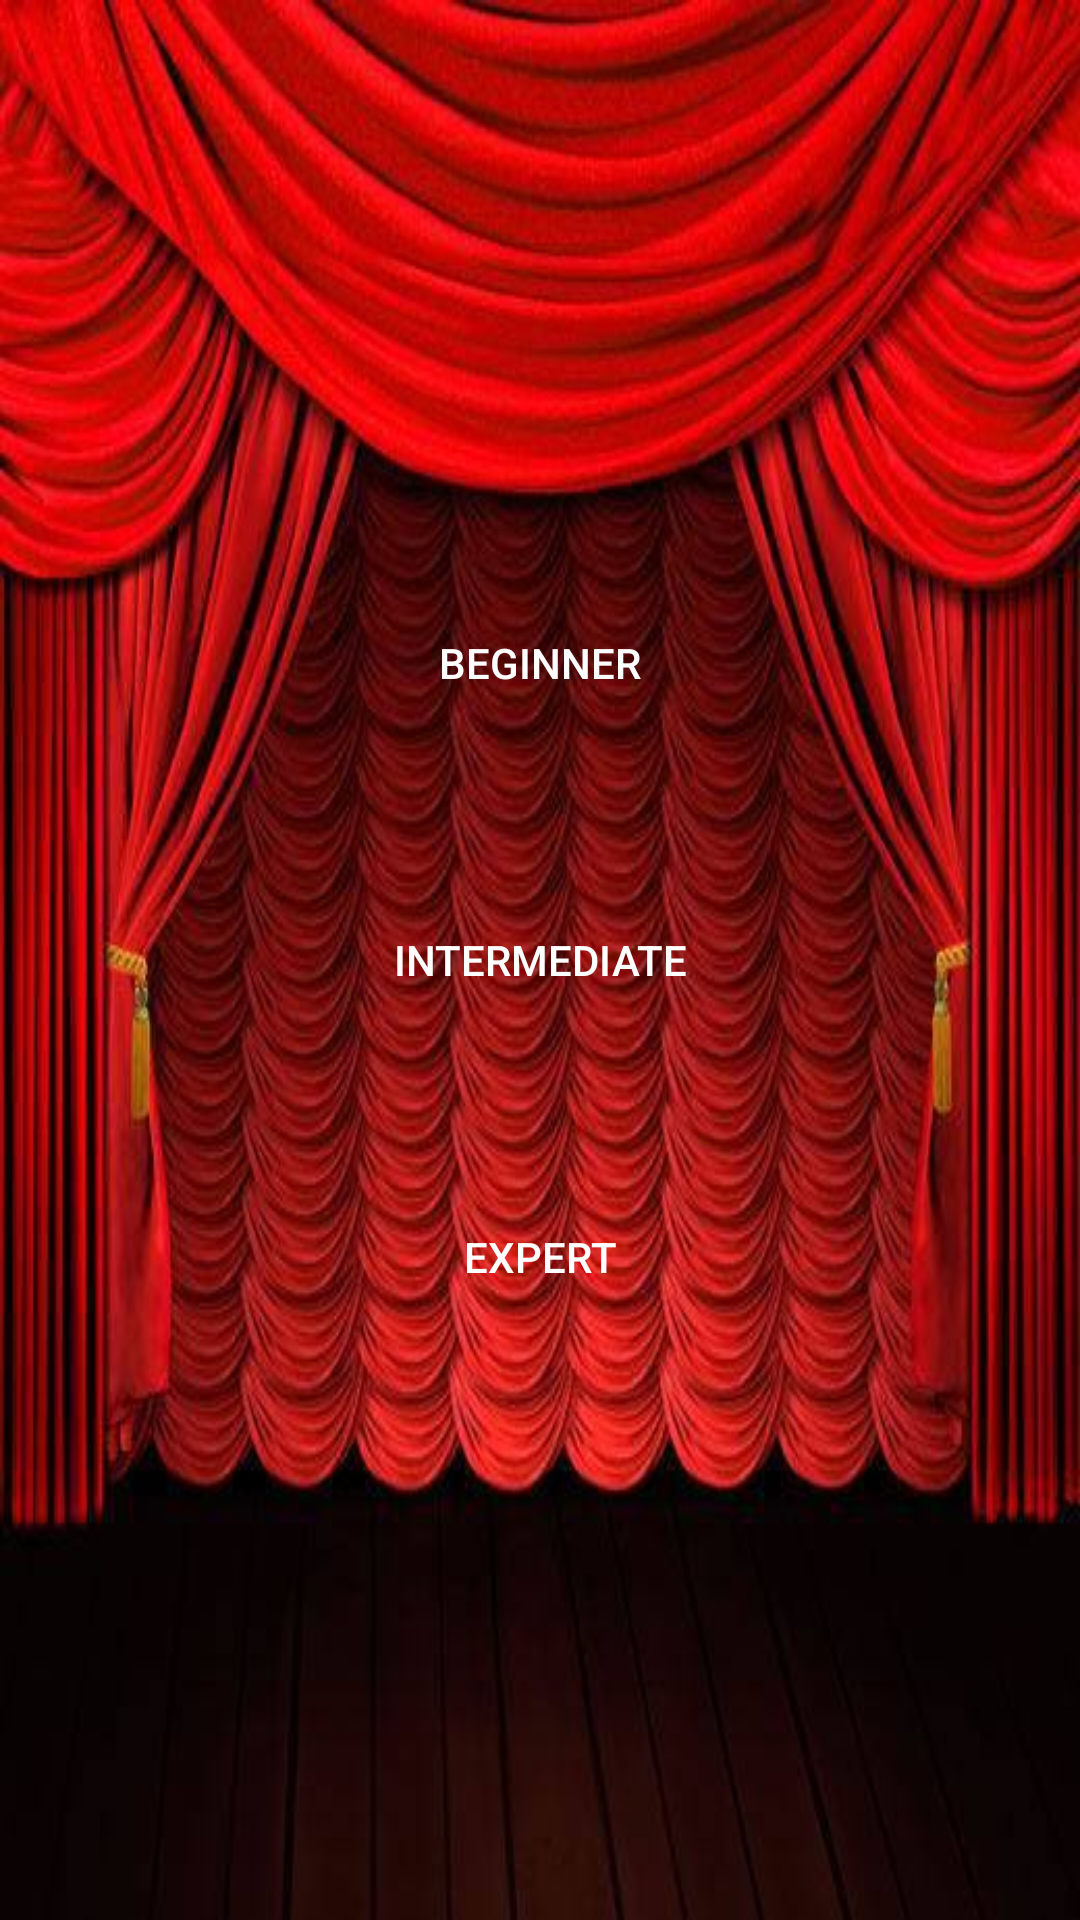

Android layout source for this screen:
<!-- AndroidManifest.xml: application theme AppTheme -->
<!-- res/layout/activity_offline_quiz_main_page.xml -->
<?xml version="1.0" encoding="utf-8"?>
<android.support.design.widget.CoordinatorLayout xmlns:android="http://schemas.android.com/apk/res/android"
    xmlns:app="http://schemas.android.com/apk/res-auto"
    xmlns:tools="http://schemas.android.com/tools"
    android:layout_width="match_parent"
    android:layout_height="match_parent"
    android:fitsSystemWindows="true"
    tools:context="com.svs.myprojects.bollywoodquiz.OfflineQuizMainPage">

    
        
        
        

        
            
            
            
            
            

    

    <include layout="@layout/content_offline_quiz_main_page" />

    
        
        
        
        
        
        

</android.support.design.widget.CoordinatorLayout>
<!-- res/layout/content_offline_quiz_main_page.xml (included above) -->
<?xml version="1.0" encoding="utf-8"?>
<RelativeLayout xmlns:android="http://schemas.android.com/apk/res/android"
    xmlns:app="http://schemas.android.com/apk/res-auto"
    xmlns:tools="http://schemas.android.com/tools"
    android:layout_width="match_parent"
    android:layout_height="match_parent"
    android:paddingBottom="@dimen/activity_vertical_margin"
    android:paddingLeft="@dimen/activity_horizontal_margin"
    android:paddingRight="@dimen/activity_horizontal_margin"
    android:paddingTop="@dimen/activity_vertical_margin"
    app:layout_behavior="@string/appbar_scrolling_view_behavior"
    tools:context="com.svs.myprojects.bollywoodquiz.OfflineQuizMainPage"
    android:background="@mipmap/im_theatre_red"
    tools:showIn="@layout/activity_offline_quiz_main_page">

    <LinearLayout
        android:layout_width="match_parent"
        android:layout_height="wrap_content"
        android:layout_centerInParent="true"
        android:orientation="vertical">
    <Button
        android:layout_width="150dp"
        android:layout_height="wrap_content"
        android:layout_gravity="center"
        android:background="@drawable/button_background"
        android:textColor="#ffffff"
        android:layout_margin="20dp"
        android:padding="20dp"
        android:text="Beginner"
        android:onClick="offline_beginner_function"/>
    <Button
        android:layout_width="150dp"
        android:layout_height="wrap_content"
        android:layout_gravity="center"
        android:background="@drawable/button_background"
        android:textColor="#ffffff"
        android:layout_margin="20dp"
        android:padding="20dp"
        android:text="Intermediate"
        android:onClick="offline_intermediate_function"/>
    <Button
        android:layout_width="150dp"
        android:layout_height="wrap_content"
        android:layout_gravity="center"
        android:background="@drawable/button_background"
        android:textColor="#ffffff"
        android:layout_margin="20dp"
        android:padding="20dp"
        android:text="Expert"
        android:onClick="offline_expert_function"/>
    </LinearLayout>
</RelativeLayout>
<!-- resources referenced by this layout -->
<resources>
  <dimen name="activity_horizontal_margin">16dp</dimen>
  <dimen name="activity_vertical_margin">16dp</dimen>
  <dimen name="fab_margin">16dp</dimen>
  <!-- mipmap im_theatre_red: jpeg bitmap (mipmap-xhdpi, 51359 bytes) -->
  <style name="AppTheme.AppBarOverlay" parent="ThemeOverlay.AppCompat.Dark.ActionBar" />
  <style name="AppTheme.PopupOverlay" parent="ThemeOverlay.AppCompat.Light" />
  <style name="AppTheme" parent="Theme.AppCompat.Light.DarkActionBar">
          
          <item name="colorPrimary">@color/colorOrange</item>
          <item name="colorPrimaryDark">@color/colorDeepOrange</item>
          <item name="colorAccent">@android:color/holo_blue_dark</item>
          <item name="android:textColor">@android:color/white</item>
      </style>
  <color name="colorOrange">#ffff9800</color>
  <color name="colorDeepOrange">#ffff5722</color>
</resources>
